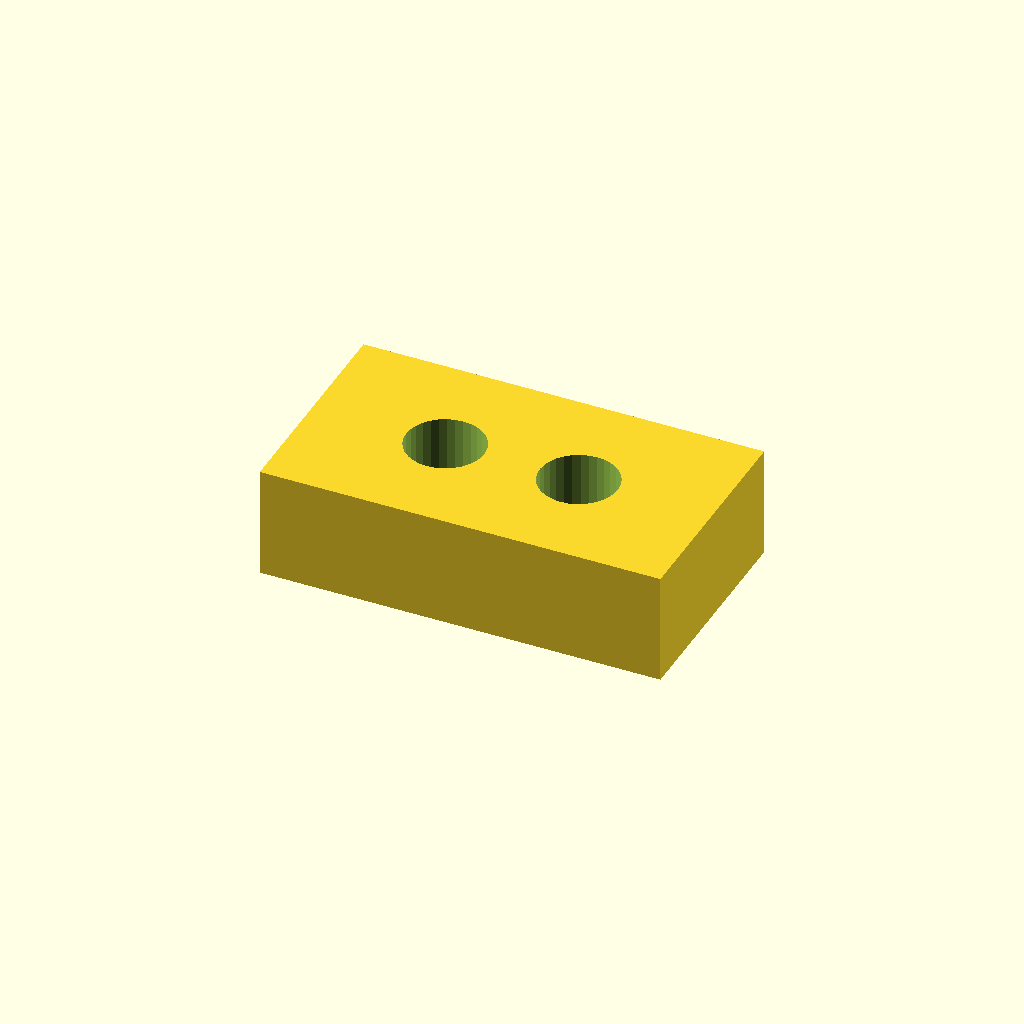
Cell 1: the model at its default parameters.
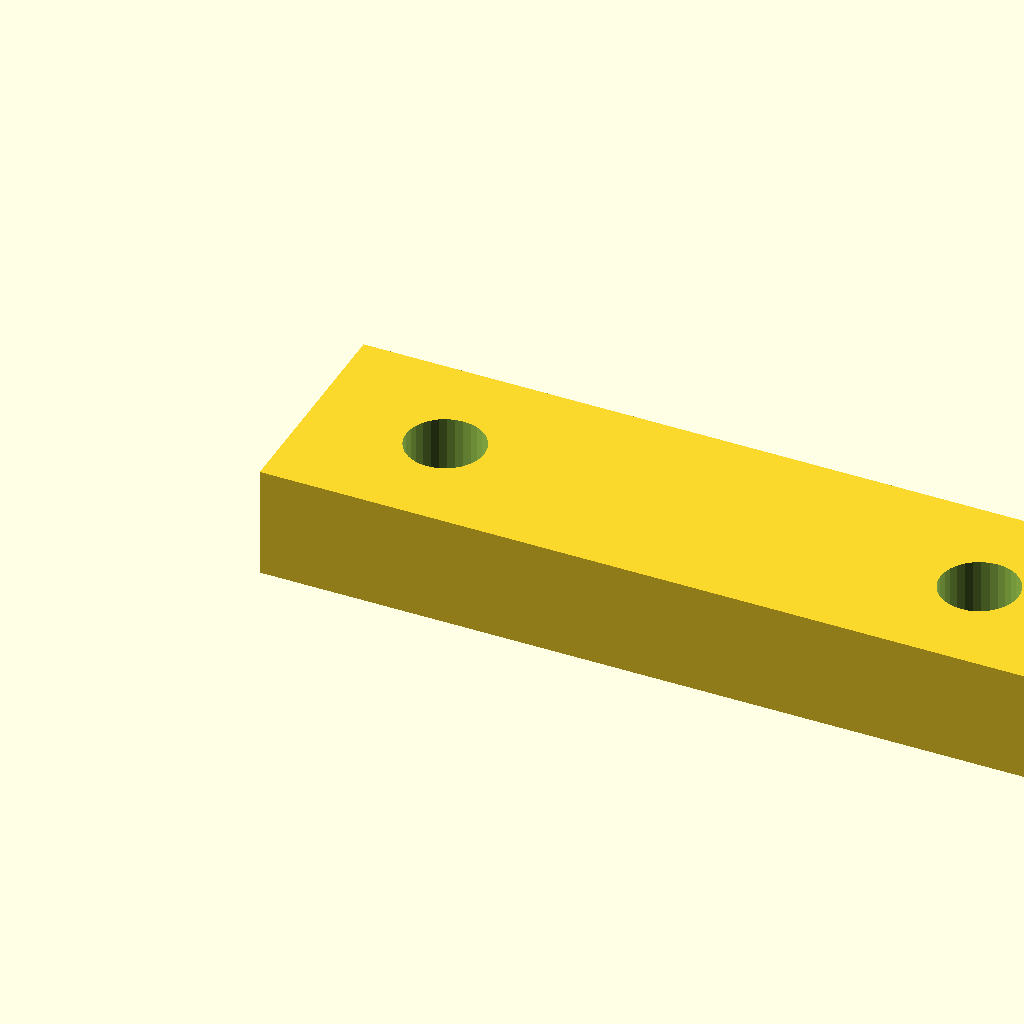
Cell 2: pad_l = 36 (everything else at default).
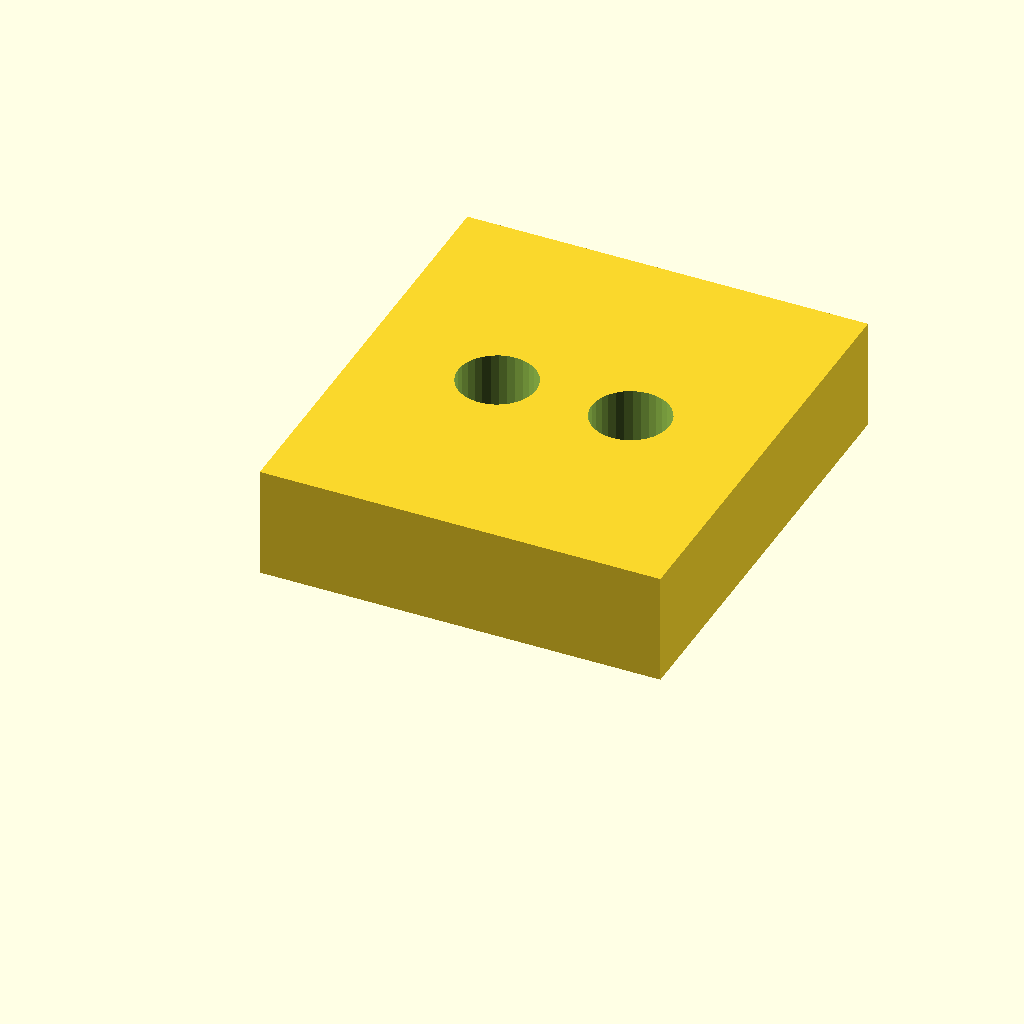
Cell 3: pad_w = 20 (everything else at default).
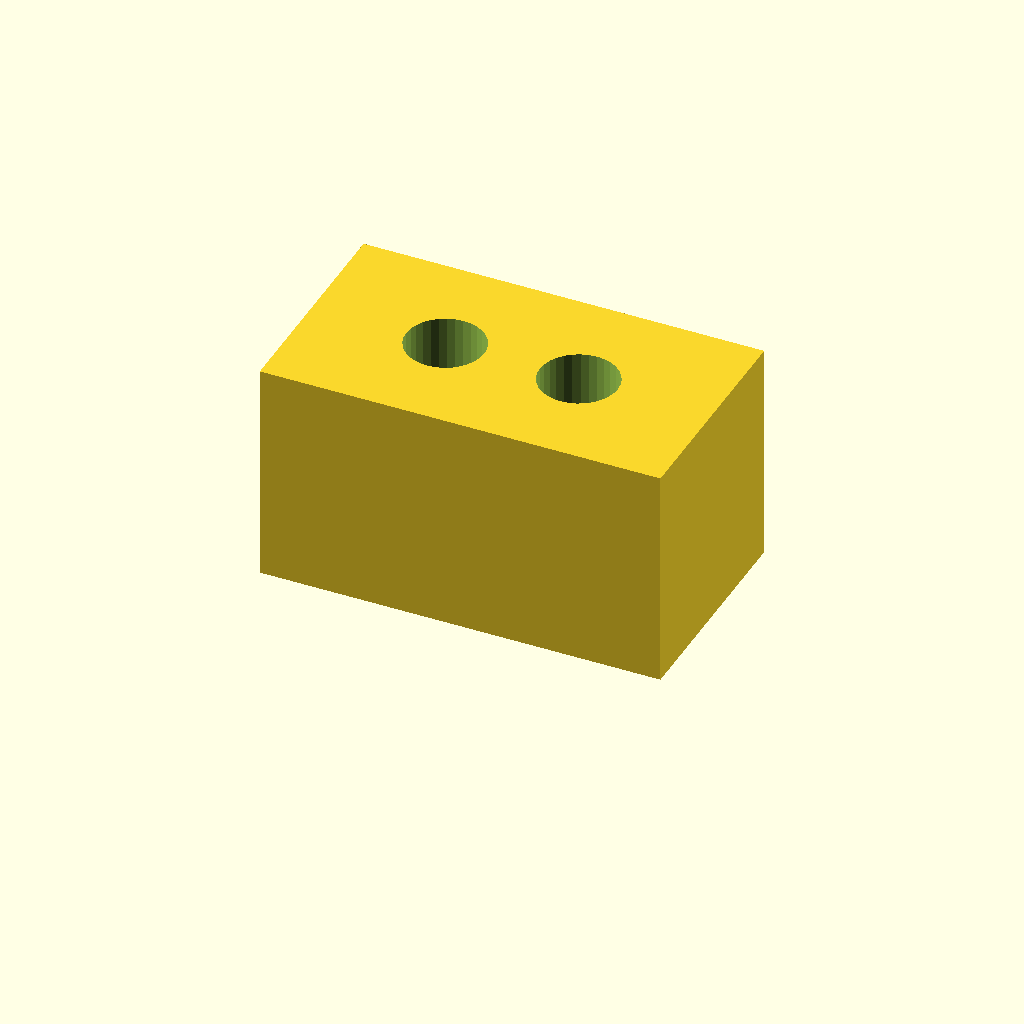
Cell 4: pad_t = 10 (everything else at default).
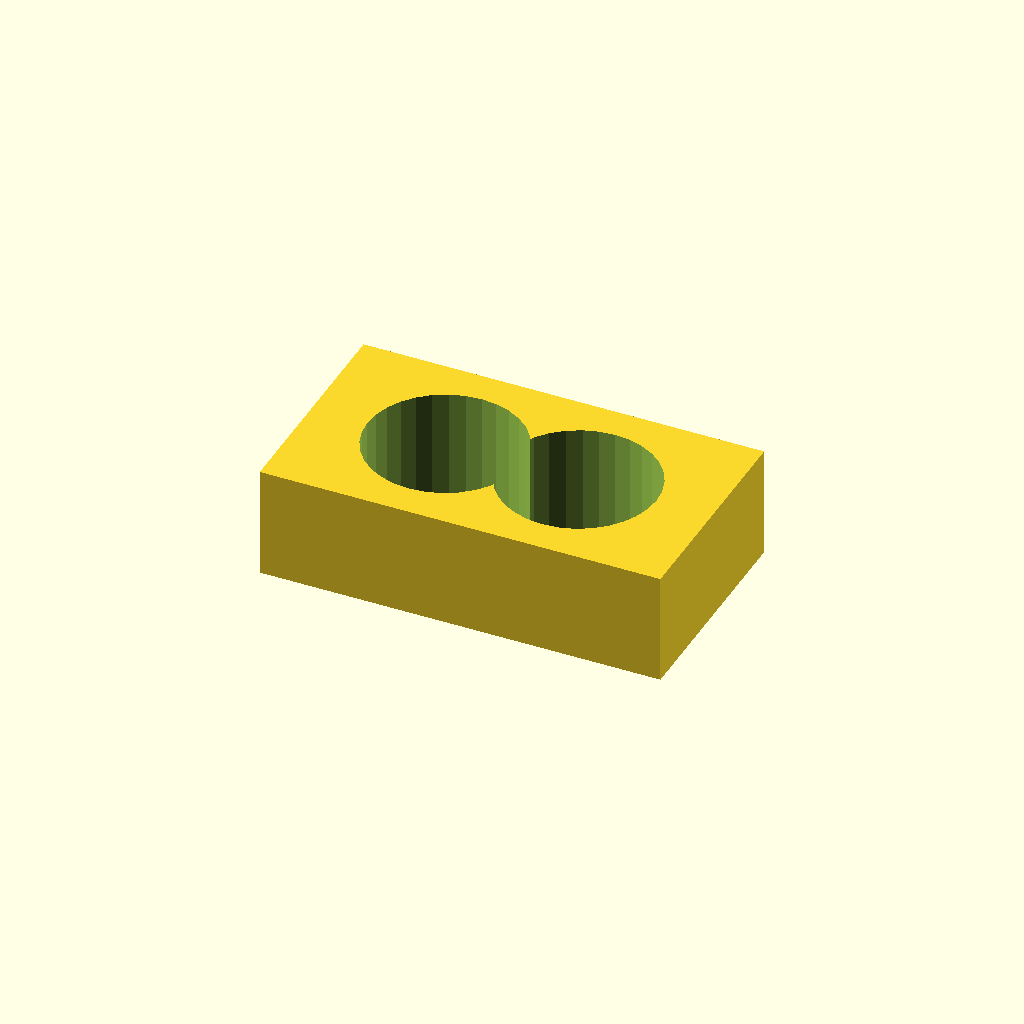
Cell 5: hole_d = 7 (everything else at default).
One fixed orthographic camera (rotation 55°, 0°, 25°; colour scheme Cornfield) for every cell.
Source of the model, optional_data/data/scale1/microfeatures/part_0086.scad:
$fn = 32;

// ----------------------------------------------------------------------
// Micro pad: two-hole pad, 5-20 mm class
// ----------------------------------------------------------------------

// --- parameters (mm) ---
pad_l = 18;               // pad length, X
pad_w = 10;               // pad width, Y
pad_t = 5;                // pad thickness, Z
hole_d = 3.5;             // hole diameter
hole_x = 6;               // X of the first hole centre
fit_tol = 0.05;           // tolerance for press fits, mm
free_tol = 0.2;           // tolerance for clearance fits, mm

difference() {
  cube([pad_l, pad_w, pad_t]);
  for (x = [hole_x, pad_l - hole_x])
    translate([x, pad_w / 2, -1])
      cylinder(h = pad_t + 2, d = hole_d);
}
Customizer parameters (derived from the source; name, type, default, range or options):
pad_l: number, default 18
pad_w: number, default 10
pad_t: number, default 5
hole_d: number, default 3.5
hole_x: number, default 6
fit_tol: number, default 0.05
free_tol: number, default 0.2
